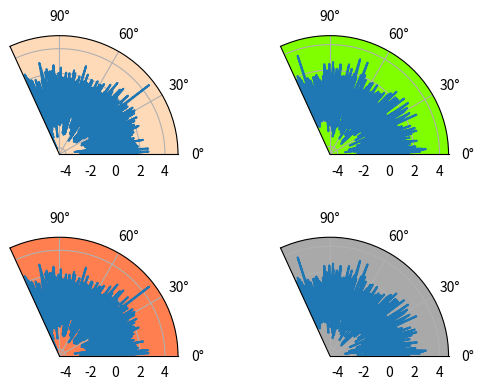

This figure's Python source:
# coding:utf-8
"""
[redacted]
测试下matplotlib画图的背景色
"""

import matplotlib.pyplot as plt
import numpy as np

# Fixing random state for reproducibility
np.random.seed(19680801)

dt = 0.01
t = np.arange(0, 30, dt)
nse1 = np.random.randn(len(t))  # white noise 1
nse2 = np.random.randn(len(t))  # white noise 2
s1 = np.sin(2 * np.pi * 10 * t) + nse1
s2 = np.sin(2 * np.pi * 10 * t) + nse2
s3 = np.sin(2 * np.pi * 10 * t) + nse1
s4 = np.sin(2 * np.pi * 10 * t) + nse2

fig = plt.figure(1)  # 创建图表1
axs0 = plt.subplot(221, fc='#FFDAB9', projection='polar')  # 在图标1中创建子图
axs0.plot(t, s1)  # 横轴与纵轴数据
axs0.set_xlim(0, 2)  # 限制x轴的取值范围
axs1 = plt.subplot(222, fc='#7FFF00', projection='polar')
axs1.plot(t, s2)
axs1.set_xlim(0, 2)
axs2 = plt.subplot(223, fc='#FF7F50', projection='polar')
axs2.plot(t, s3)
axs2.set_xlim(0, 2)
axs3 = plt.subplot(224, fc='#A9A9A9', projection='polar')
axs3.plot(t, s4)
axs3.set_xlim(0, 2)

plt.show()